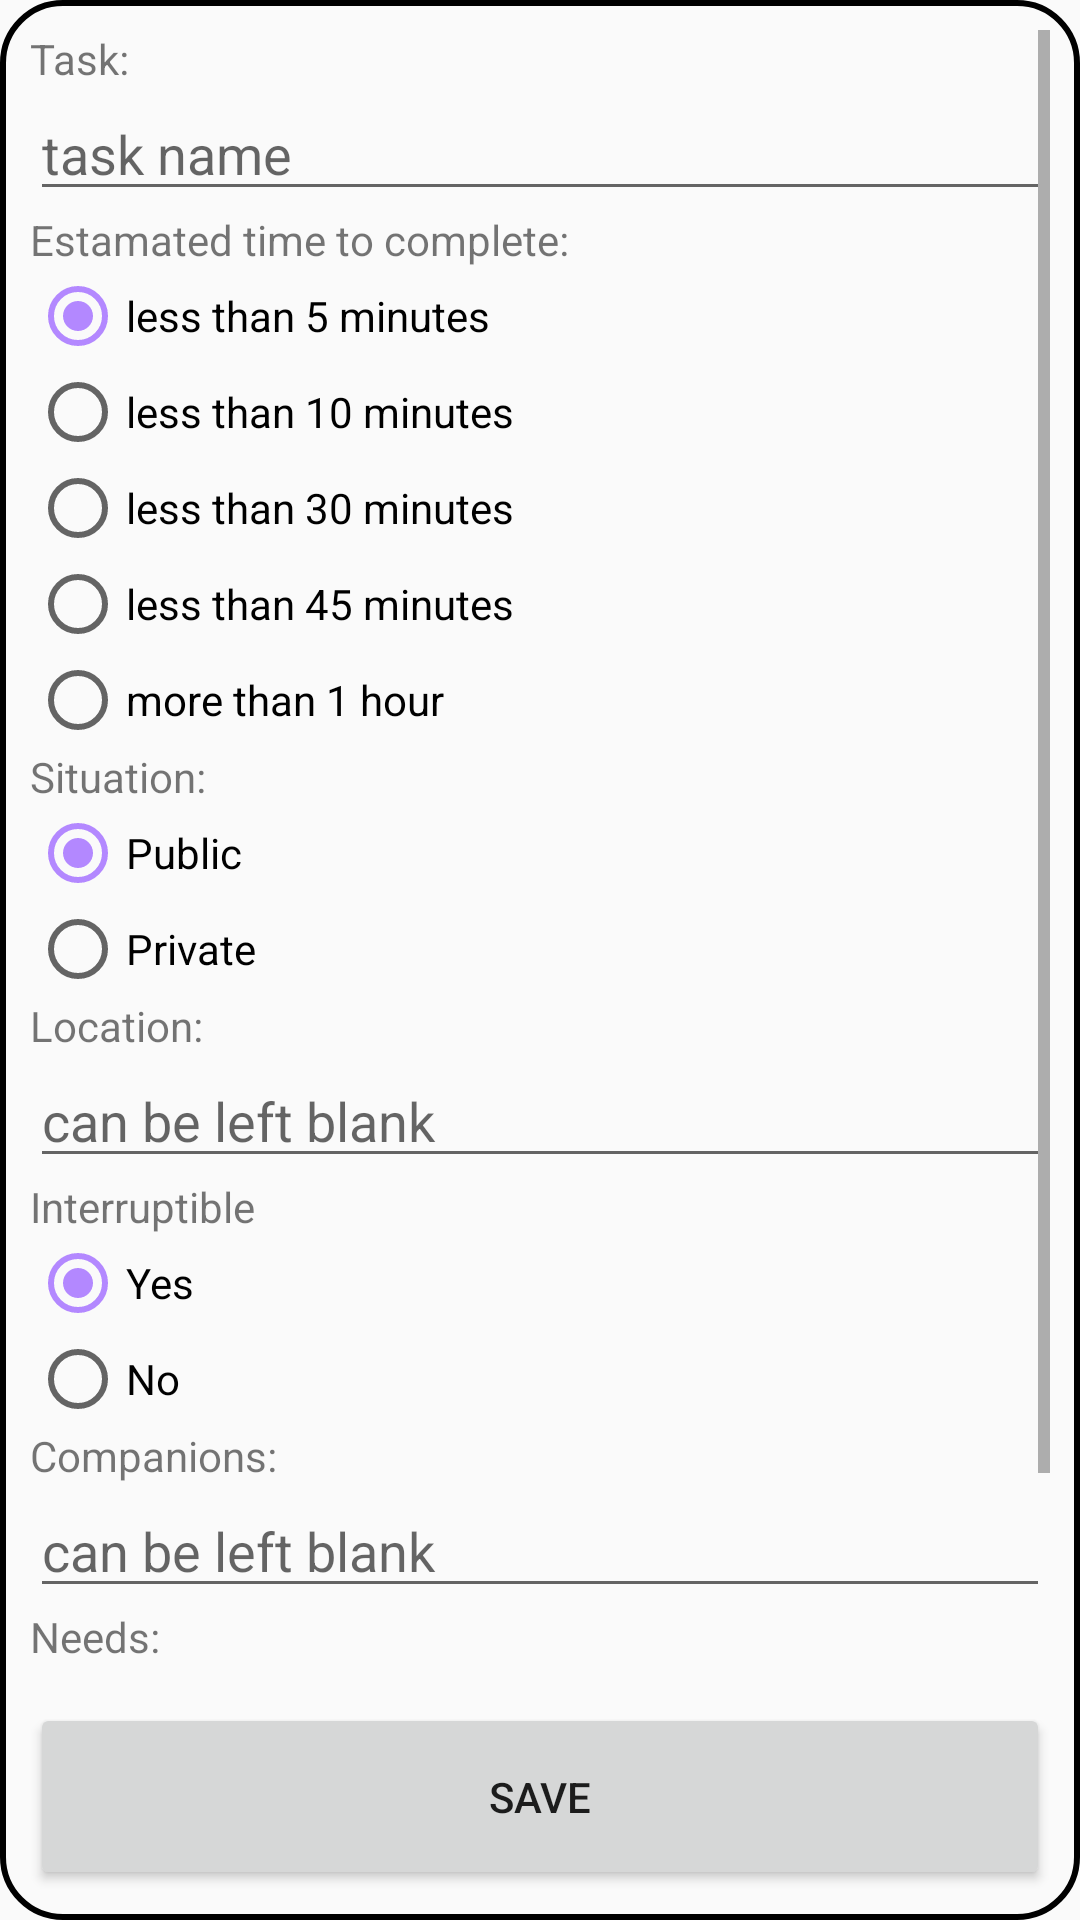

The Android layout XML behind this screen, and the referenced resources:
<!-- AndroidManifest.xml: application theme MainTheme -->
<!-- res/layout/fragment_createtask.xml -->
<?xml version="1.0" encoding="utf-8"?>

<LinearLayout xmlns:android="http://schemas.android.com/apk/res/android"
    android:layout_width="match_parent"
    android:layout_height="match_parent"
    android:layout_margin="10dp"
    android:background="@drawable/shape_background"
    android:gravity="center"
    android:orientation="vertical"
    android:padding="10dp" >

    <ScrollView
        android:layout_width="fill_parent"
        android:layout_height="fill_parent"
        android:layout_weight="50" >

        <LinearLayout
            android:layout_width="match_parent"
            android:layout_height="wrap_content"
            android:orientation="vertical" >

            <TextView
                android:layout_width="wrap_content"
                android:layout_height="wrap_content"
                android:text="Task:" />

            <EditText
                android:id="@+id/edittextName"
                android:layout_width="match_parent"
                android:layout_height="wrap_content"
                android:hint="task name"
                android:inputType="text" />

            <TextView
                android:layout_width="wrap_content"
                android:layout_height="wrap_content"
                android:text="Estamated time to complete:" />

            <RadioGroup
                android:id="@+id/radioGroupTime"
                android:layout_width="wrap_content"
                android:layout_height="wrap_content" >

                <RadioButton
                    android:id="@+id/radioLT5"
                    android:layout_width="wrap_content"
                    android:layout_height="wrap_content"
                    android:checked="true"
                    android:text="less than 5 minutes" />

                <RadioButton
                    android:id="@+id/radioLT10"
                    android:layout_width="wrap_content"
                    android:layout_height="wrap_content"
                    android:text="less than 10 minutes" />

                <RadioButton
                    android:id="@+id/radioLT30"
                    android:layout_width="wrap_content"
                    android:layout_height="wrap_content"
                    android:text="less than 30 minutes" />

                <RadioButton
                    android:id="@+id/radioLT45"
                    android:layout_width="wrap_content"
                    android:layout_height="wrap_content"
                    android:text="less than 45 minutes" />

                <RadioButton
                    android:id="@+id/radioMT1"
                    android:layout_width="wrap_content"
                    android:layout_height="wrap_content"
                    android:text="more than 1 hour" />
            </RadioGroup>

            <TextView
                android:layout_width="wrap_content"
                android:layout_height="wrap_content"
                android:text="Situation:" />

            <RadioGroup
                android:id="@+id/radioGroupSituation"
                android:layout_width="wrap_content"
                android:layout_height="wrap_content" >

                <RadioButton
                    android:id="@+id/radioPublic"
                    android:layout_width="wrap_content"
                    android:layout_height="wrap_content"
                    android:checked="true"
                    android:text="Public" />

                <RadioButton
                    android:id="@+id/radioPrivate"
                    android:layout_width="wrap_content"
                    android:layout_height="wrap_content"
                    android:text="Private" />
            </RadioGroup>

            <TextView
                android:layout_width="wrap_content"
                android:layout_height="wrap_content"
                android:text="Location:" />

            <EditText
                android:id="@+id/edittextLocation"
                android:layout_width="match_parent"
                android:layout_height="wrap_content"
                android:hint="can be left blank"
                android:inputType="text" />

            <TextView
                android:layout_width="wrap_content"
                android:layout_height="wrap_content"
                android:text="Interruptible" />

            <RadioGroup
                android:id="@+id/radioGroupInterruptible"
                android:layout_width="wrap_content"
                android:layout_height="wrap_content" >

                <RadioButton
                    android:id="@+id/radioYes"
                    android:layout_width="wrap_content"
                    android:layout_height="wrap_content"
                    android:checked="true"
                    android:text="Yes" />

                <RadioButton
                    android:id="@+id/radioNo"
                    android:layout_width="wrap_content"
                    android:layout_height="wrap_content"
                    android:text="No" />
            </RadioGroup>

            <TextView
                android:layout_width="wrap_content"
                android:layout_height="wrap_content"
                android:text="Companions:" />

            <EditText
                android:id="@+id/edittextCompanions"
                android:layout_width="match_parent"
                android:layout_height="wrap_content"
                android:hint="can be left blank"
                android:inputType="text" />

            <TextView
                android:layout_width="wrap_content"
                android:layout_height="wrap_content"
                android:text="Needs:" />

            <EditText
                android:id="@+id/edittextNeeds"
                android:layout_width="match_parent"
                android:layout_height="wrap_content"
                android:hint="can be left blank"
                android:inputType="text" />

            <TextView
                android:layout_width="wrap_content"
                android:layout_height="wrap_content"
                android:text="Description:" />

            <EditText
                android:id="@+id/edittextDescription"
                android:layout_width="match_parent"
                android:layout_height="wrap_content"
                android:hint="can be left blank"
                android:inputType="text" />
        </LinearLayout>
    </ScrollView>

    <LinearLayout
        android:layout_width="match_parent"
        android:layout_height="100dp"
        android:layout_weight="30"
        android:orientation="vertical" >

        <Button
            android:id="@+id/saveNewTask"
            android:layout_width="fill_parent"
            android:layout_height="fill_parent"
            android:text="Save" >
        </Button>
    </LinearLayout>

</LinearLayout>
<!-- resources referenced by this layout -->
<resources>
  <!-- drawable shape_background (drawable) -->
  <?xml version="1.0" encoding="utf-8"?>
  
  <shape xmlns:android="http://schemas.android.com/apk/res/android"
      android:shape="rectangle" >
  
      <solid android:color="@color/wwYellow" >
      </solid>
  
      <stroke
          android:width="2dp"
          android:color="@color/wwCyan" >
      </stroke>
  
      <padding
          android:bottom="5dp"
          android:left="5dp"
          android:right="5dp"
          android:top="5dp" >
      </padding>
  
      <corners android:radius="20dp" >
      </corners>
  
  </shape>
  <style name="MainTheme" parent="AppBaseTheme">
          
          <item name="colorPrimary">@color/primary_color</item>
          <item name="colorPrimaryDark">@color/primary_color_dark</item>
          <item name="colorAccent">@color/accent_color</item>
          <item name="windowActionModeOverlay">true</item>
      </style>
  <style name="AppBaseTheme" parent="@style/Theme.AppCompat.Light.NoActionBar">
          
      </style>
  <color name="primary_color">#388E3C</color>
  <color name="primary_color_dark">#2E7D32</color>
  <color name="accent_color">#B388FF</color>
</resources>
